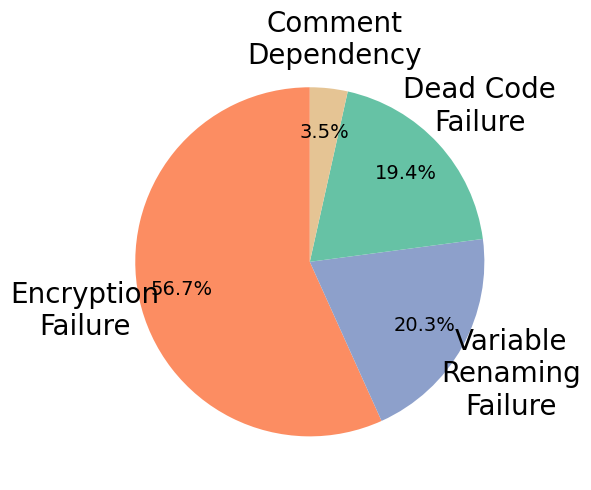

Here is the Python script that generated this plot: (Note: this script raises an exception after producing the figure.)
#!/usr/bin/env python3
"""
Generate the global failure types pie chart and save as PDF.
Uses the same colors as global_failure_pie.html.

Requires: matplotlib (pip install matplotlib)
Run: python3 plot_global_failure_pie.py
Output: global_failure_pie.pdf (in this directory)
"""
import matplotlib
matplotlib.use("Agg")
import matplotlib.pyplot as plt
import numpy as np
from pathlib import Path

plt.rcParams["font.family"] = "Times New Roman"

# Same data and order as global_failure_pie.html (total 1720)
values = [976, 350, 334, 60]
labels = ["Encryption\nFailure", "Variable\nRenaming\nFailure", "Dead Code\nFailure", "Comment\nDependency"]

# Same colors as HTML (RGB 0-1)
colors = [
    (252 / 255, 141 / 255, 98 / 255),   # Encryption
    (141 / 255, 160 / 255, 203 / 255),   # Variable Renaming
    (102 / 255, 194 / 255, 165 / 255),   # Dead Code
    (229 / 255, 196 / 255, 148 / 255),   # Comment Dependency
]

def main():
    fig, ax = plt.subplots(figsize=(6, 5))
    wedges, texts, autotexts = ax.pie(
        values,
        labels=None,
        colors=colors,
        autopct="%1.1f%%",
        startangle=90,
        pctdistance=0.75,
        textprops={"fontsize": 20},
    )
    for t in autotexts:
        t.set_fontsize(14)

    # Place labels manually outside the pie (radius 1); "Comment Dependency" slightly further to avoid Dead Code
    label_distance = 1.32
    for i, (wedge, label) in enumerate(zip(wedges, labels)):
        ang = (wedge.theta2 + wedge.theta1) / 2
        r = label_distance
        if i == 3:
            r = 1.28
        x = r * np.cos(np.radians(ang))
        y = r * np.sin(np.radians(ang))
        ha = "center" if -90 <= ang <= 90 else "center"
        ax.text(x, y, label, fontsize=20, ha=ha, va="center")
    ax.set_title("", fontsize=20)
    plt.tight_layout()

    out_dir = Path(__file__).resolve().parent
    pdf_path = out_dir / "global_failure_pie.pdf"
    fig.savefig(pdf_path, format="pdf", bbox_inches="tight", facecolor="white")
    plt.close()
    print(f"Saved {pdf_path}")


if __name__ == "__main__":
    main()
